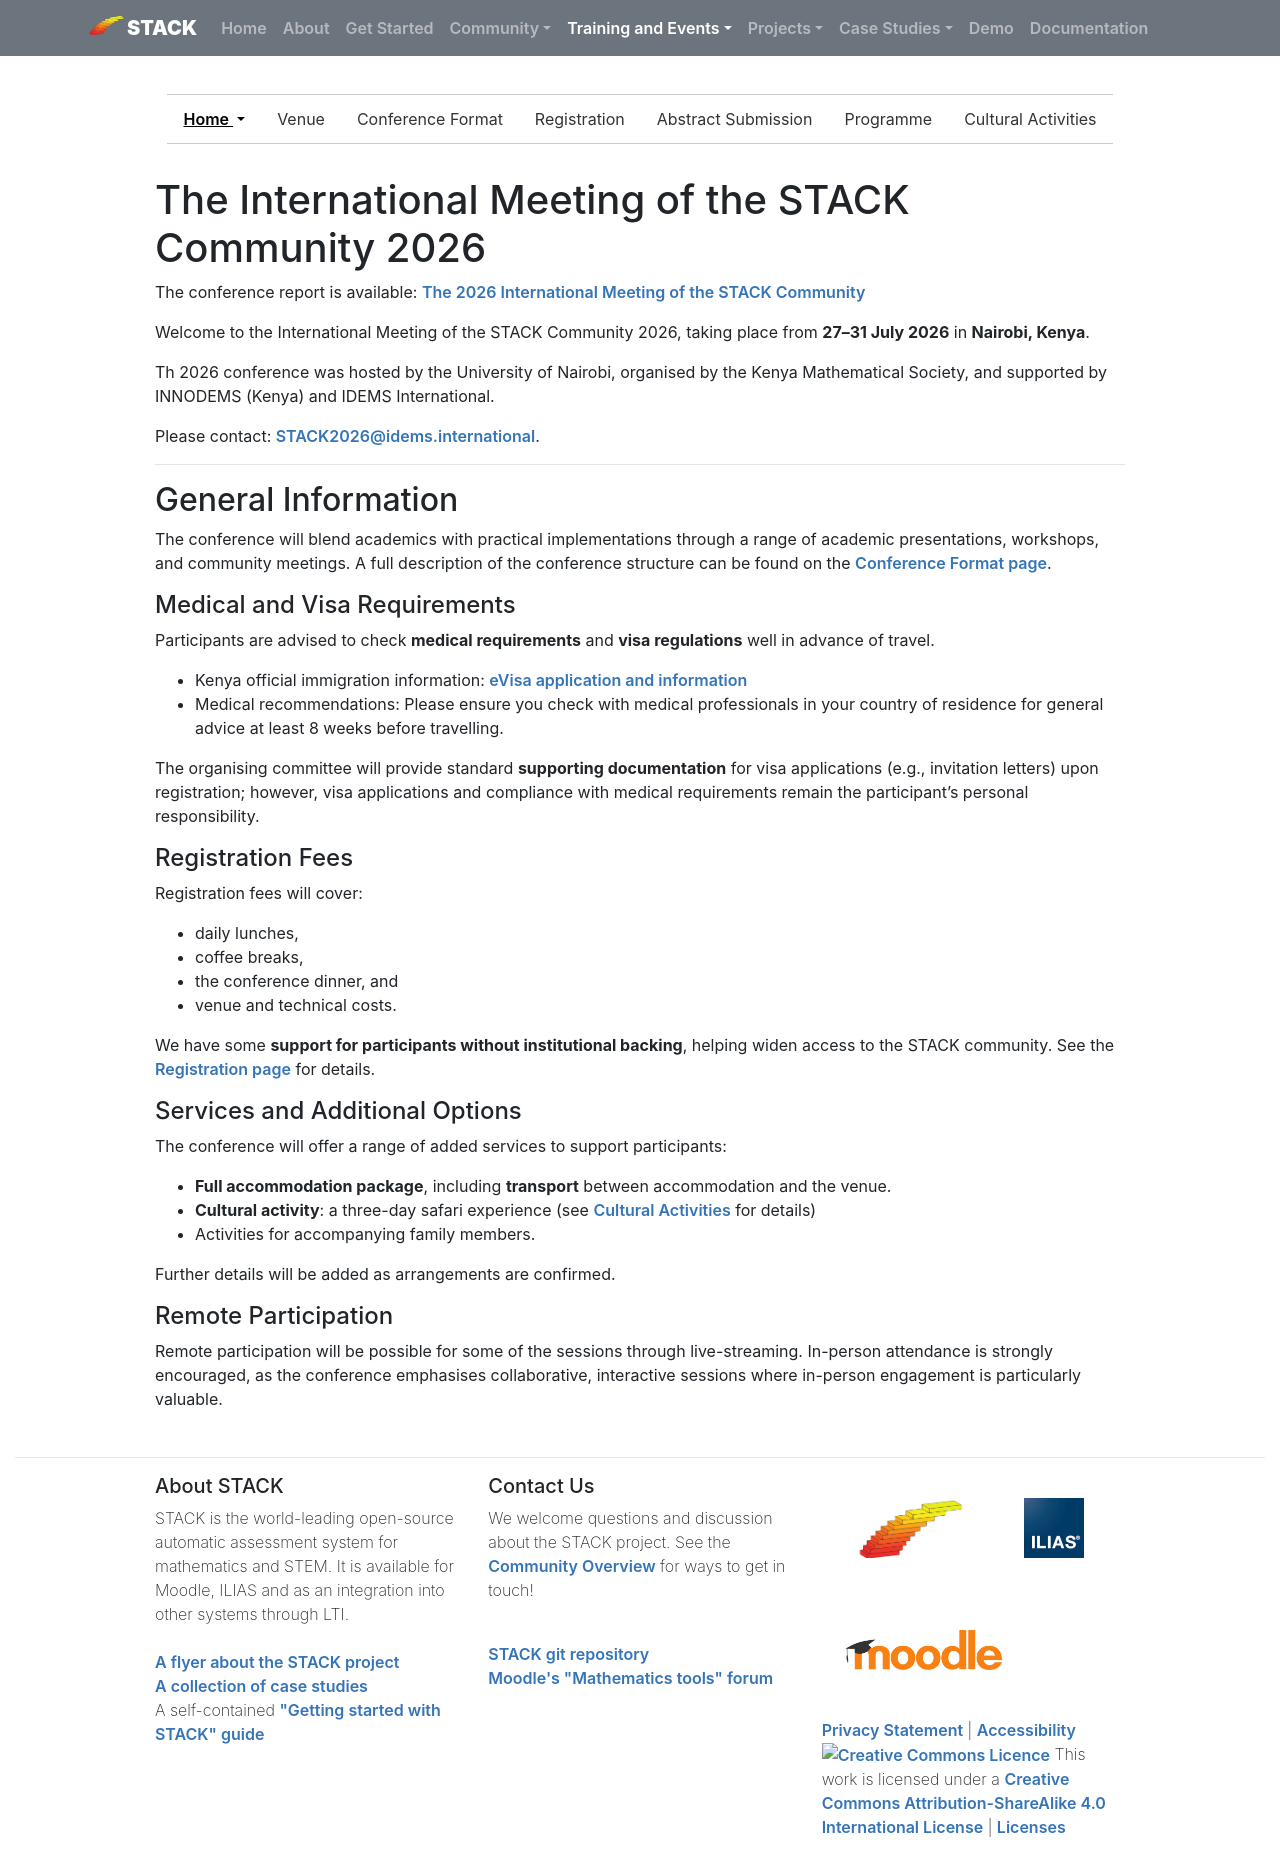

repository: maths/stack-web · page: Events/2026-07-27-Conf-2026/index.html · generator: mkdocs

---
title: Home
subnav_key: conf2026
---

# The International Meeting of the STACK Community 2026

The conference report is available: [The 2026 International Meeting of the STACK Community](CaseStudies/2026/STACK_International_Meeting_Nairobi_2026.md)


Welcome to the International Meeting of the STACK Community 2026, taking place from **27–31 July 2026** in **Nairobi, Kenya**.

Th 2026 conference was hosted by the University of Nairobi, organised by the Kenya Mathematical Society, and supported by INNODEMS (Kenya) and IDEMS International.

Please contact: [STACK2026@idems.international](mailto:STACK2026@idems.international).

---

## General Information

The conference will blend academics with practical implementations through a range of academic presentations, workshops, and community meetings. A full description of the conference structure can be found on the  **[Conference Format page](conference-format.md)**.

#### Medical and Visa Requirements

Participants are advised to check **medical requirements** and **visa regulations** well in advance of travel.

- Kenya official immigration information: [eVisa application and information](https://evisa.go.ke/)  
- Medical recommendations: Please ensure you check with medical professionals in your country of residence for general advice at least 8 weeks before travelling.

The organising committee will provide standard **supporting documentation** for visa applications (e.g., invitation letters) upon registration; however, visa applications and compliance with medical requirements remain the participant’s personal responsibility.

#### Registration Fees
Registration fees will cover:

- daily lunches,  
- coffee breaks,  
- the conference dinner, and
- venue and technical costs.

We have some **support for participants without institutional backing**, helping widen access to the STACK community. See the **[Registration page](registration.md)** for details.

#### Services and Additional Options
The conference will offer a range of added services to support participants:

- **Full accommodation package**, including **transport** between accommodation and the venue.  
- **Cultural activity**: a three-day safari experience (see **[Cultural Activities](cultural-activities.md)** for details)
- Activities for accompanying family members.

Further details will be added as arrangements are confirmed.

#### Remote Participation

Remote participation will be possible for some of the sessions through live-streaming.  In-person attendance is strongly encouraged, as the conference emphasises collaborative, interactive sessions where in-person engagement is particularly valuable.
